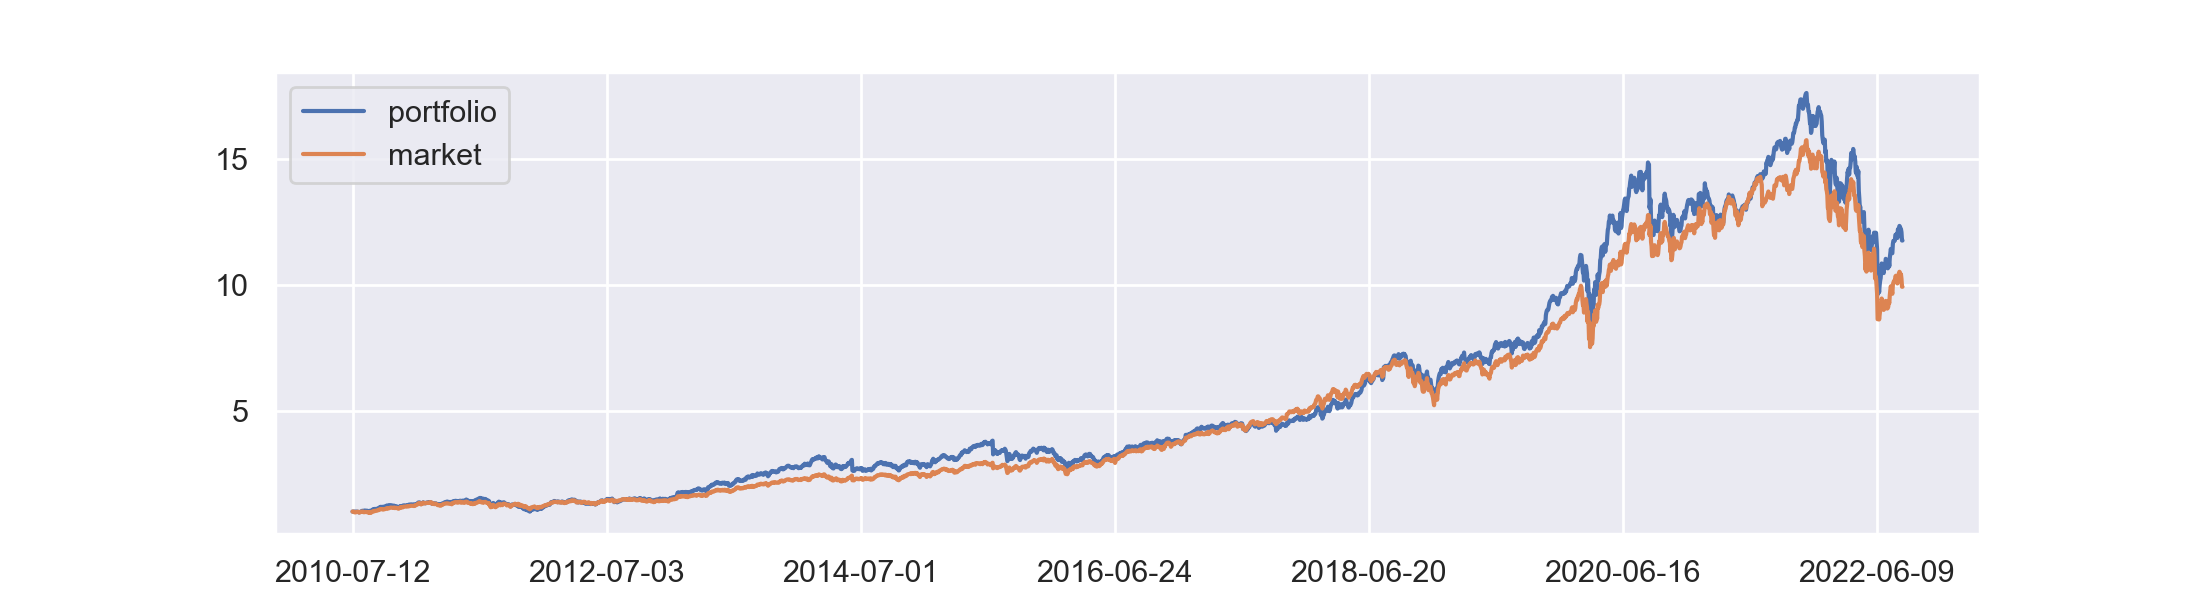

The table this chart was drawn from, first rows:
, portfolio, market
2008-07-14, 1.0, 1.0
2008-07-15, 1.0, 1.0
2008-07-16, 1.0, 1.0
2008-07-17, 1.0, 1.0
2008-07-18, 1.0, 1.0
2008-07-21, 1.0, 1.0
2008-07-22, 1.0, 1.0
2008-07-23, 1.0, 1.0
2008-07-24, 1.0, 1.0
2008-07-25, 1.0, 1.0
2008-07-28, 1.0, 1.0
2008-07-29, 1.0, 1.0
2008-07-30, 1.0, 1.0
2008-07-31, 1.0, 1.0
2008-08-01, 1.0, 1.0
2008-08-04, 1.0, 1.0
2008-08-05, 1.0, 1.0
2008-08-06, 1.0, 1.0
2008-08-07, 1.0, 1.0
2008-08-08, 1.0, 1.0
2008-08-11, 1.0, 1.0
2008-08-12, 1.0, 1.0
2008-08-13, 1.0, 1.0
2008-08-14, 1.0, 1.0
2008-08-15, 1.0, 1.0
2008-08-18, 1.0, 1.0
2008-08-19, 1.0, 1.0
2008-08-20, 1.0, 1.0
2008-08-21, 1.0, 1.0
2008-08-22, 1.0, 1.0
2008-08-25, 1.0, 1.0
2008-08-26, 1.0, 1.0
2008-08-27, 1.0, 1.0
2008-08-28, 1.0, 1.0
2008-08-29, 1.0, 1.0
2008-09-02, 1.0, 1.0
2008-09-03, 1.0, 1.0
2008-09-04, 1.0, 1.0
2008-09-05, 1.0, 1.0
2008-09-08, 1.0, 1.0
2008-09-09, 1.0, 1.0
2008-09-10, 1.0, 1.0
2008-09-11, 1.0, 1.0
2008-09-12, 1.0, 1.0
2008-09-15, 1.0, 1.0
2008-09-16, 1.0, 1.0
2008-09-17, 1.0, 1.0
2008-09-18, 1.0, 1.0
2008-09-19, 1.0, 1.0
2008-09-22, 1.0, 1.0
2008-09-23, 1.0, 1.0
2008-09-24, 1.0, 1.0
2008-09-25, 1.0, 1.0
2008-09-26, 1.0, 1.0
2008-09-29, 1.0, 1.0
2008-09-30, 1.0, 1.0
2008-10-01, 1.0, 1.0
2008-10-02, 1.0, 1.0
2008-10-03, 1.0, 1.0
2008-10-06, 1.0, 1.0
... 3,494 more rows
